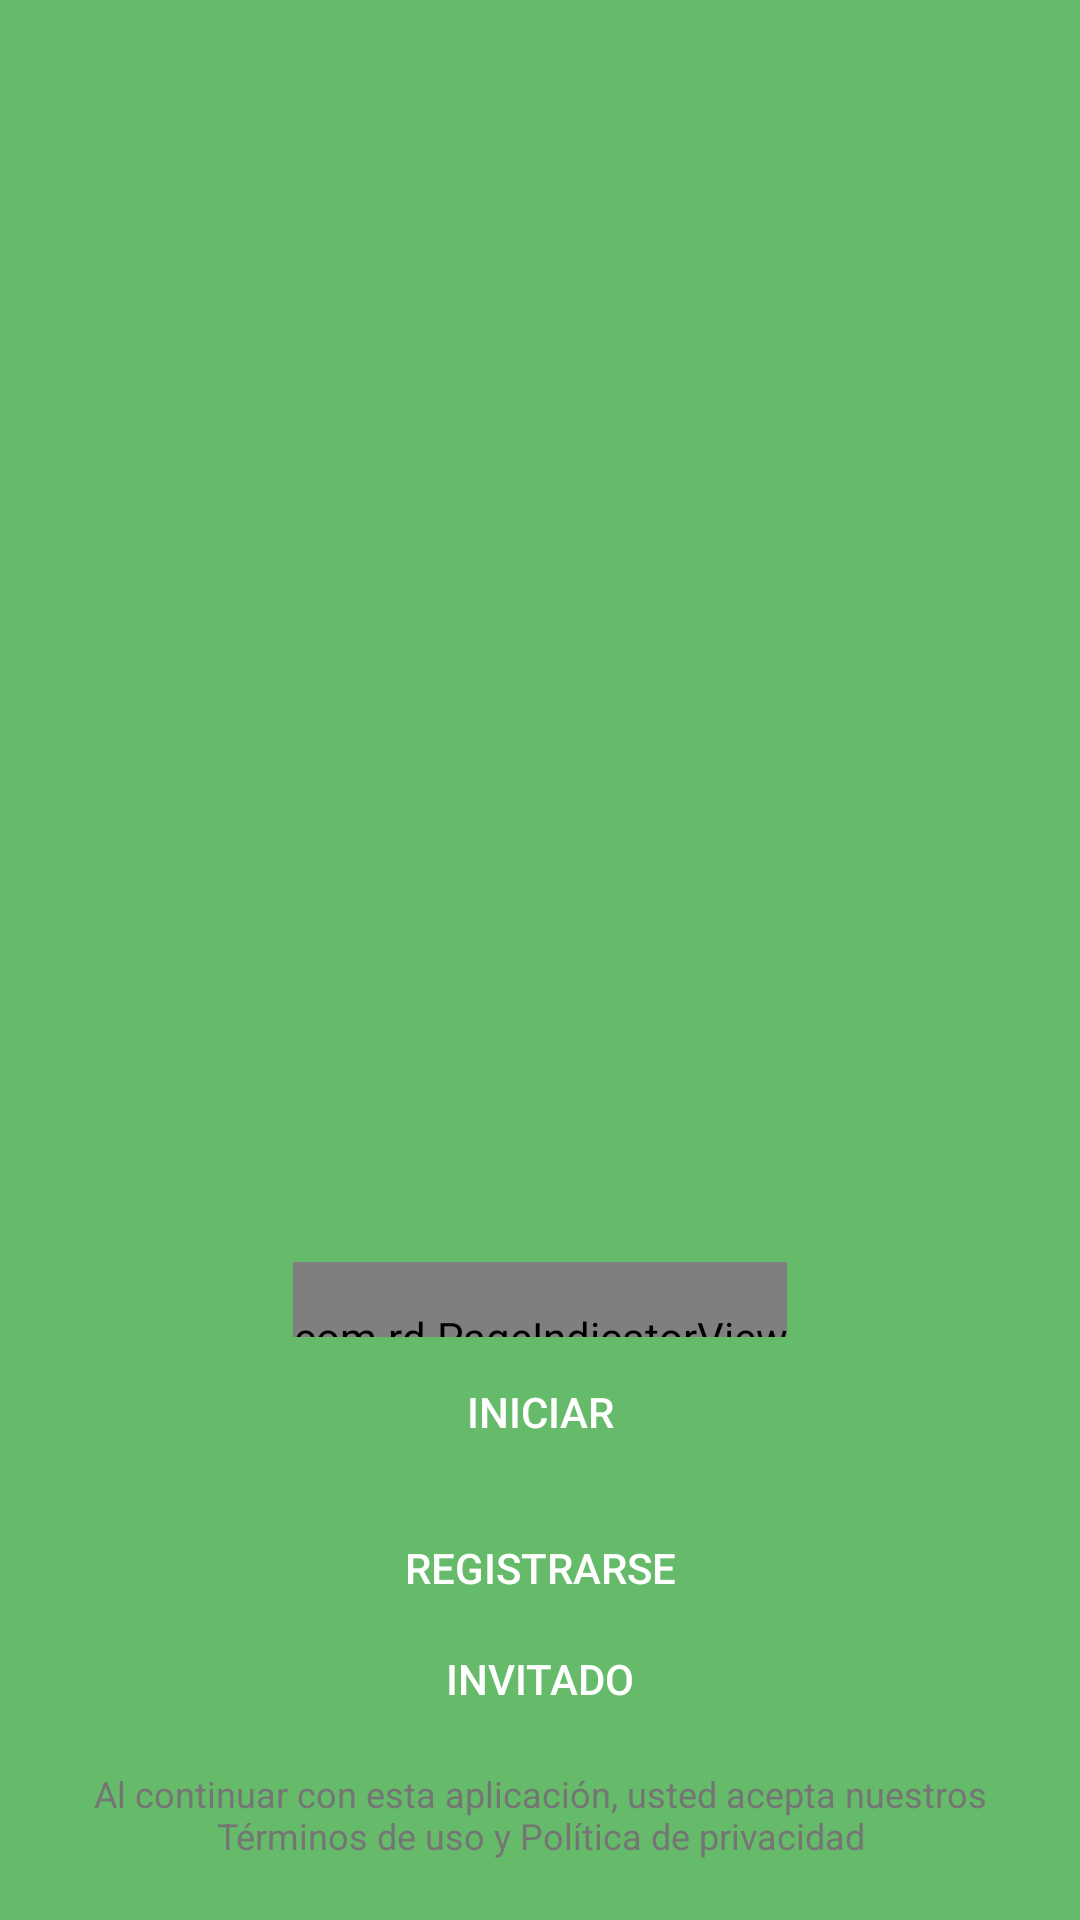

Android layout source for this screen:
<!-- AndroidManifest.xml: application theme Theme.AppCompat.NoActionBar -->
<!-- res/layout/activity_login.xml -->
<?xml version="1.0" encoding="utf-8"?>
<RelativeLayout
    xmlns:android="http://schemas.android.com/apk/res/android"
    android:layout_width="match_parent"
    android:layout_height="match_parent"
    xmlns:app="http://schemas.android.com/apk/res-auto"
    android:background="@color/md_green_400">


        <LinearLayout
            android:layout_width="match_parent"
            android:layout_height="wrap_content"
            android:layout_above="@id/layout_info"
            android:orientation="vertical"
            android:gravity="center">


            <androidx.viewpager.widget.ViewPager
                android:id="@+id/viewPager"
                android:layout_width="match_parent"
                android:layout_height="wrap_content"
                android:clipToPadding="false"
                android:overScrollMode="never" />

            <com.rd.PageIndicatorView
                android:id="@+id/pageIndicatorView"
                android:layout_width="wrap_content"
                android:layout_height="50dp"
                android:layout_margin="30dp"
                app:piv_animationType="scale"
                app:piv_dynamicCount="true"
                app:piv_interactiveAnimation="true"
                app:piv_selectedColor="@color/md_white_1000"
                app:piv_unselectedColor="@color/md_blue_100"
                app:piv_viewPager="@id/viewPager"
                app:piv_padding="8dp"
                app:piv_radius="6dp"/>


        </LinearLayout>


        <LinearLayout
            android:id="@+id/layout_info"
            android:layout_width="match_parent"
            android:layout_height="wrap_content"
            android:layout_alignParentBottom="true"
            android:orientation="vertical"
            android:gravity="center"
            android:background="@drawable/layout_rounded_top_white"
            android:weightSum="10">


            <androidx.appcompat.widget.AppCompatButton
                android:id="@+id/btn_iniciar"
                android:layout_width="match_parent"
                android:layout_height="50dp"
                android:layout_marginLeft="40dp"
                android:layout_marginRight="40dp"
                android:background="@drawable/round"
                android:text="Iniciar"
                android:textAllCaps="true"
                android:textColor="@color/md_white_1000" />

            <androidx.appcompat.widget.AppCompatButton
                android:id="@+id/btn_registro"
                android:layout_width="match_parent"
                android:layout_height="50dp"
                android:layout_marginLeft="40dp"
                android:layout_marginRight="40dp"
                android:layout_marginTop="2dp"
                android:background="@drawable/round"
                android:text="Registrarse"
                android:textAllCaps="true"
                android:textColor="@color/md_white_1000" />

            <androidx.appcompat.widget.AppCompatButton
                android:id="@+id/btn_invitado"
                android:layout_width="match_parent"
                android:layout_height="20dp"
                android:layout_marginLeft="140dp"
                android:layout_marginRight="140dp"
                android:layout_marginTop="2dp"
                android:background="@drawable/round"
                android:text="invitado"
                android:textAllCaps="true"
                android:textColor="@color/md_white_1000" />

            <androidx.appcompat.widget.AppCompatTextView
                android:id="@+id/text_policy_terms"
                android:layout_width="match_parent"
                android:layout_height="wrap_content"
                android:layout_margin="20dp"
                android:textColor="@color/md_grey_600"
                android:gravity="center"
                android:text="@string/start_text_advice"
                android:textColorLink="@color/colorPrimary"
                android:textSize="12sp" />


        </LinearLayout>



    </RelativeLayout>
<!-- resources referenced by this layout -->
<resources>
  <color name="colorPrimary">#DEDBB1</color>
  <color name="md_blue_100">#BBDEFB</color>
  <color name="md_green_400">#66BB6A</color>
  <color name="md_grey_600">#757575</color>
  <color name="md_white_1000">#ffffff</color>
  <string name="start_text_advice">Al continuar con esta aplicación, usted acepta nuestros Términos de uso y Política de privacidad</string>
</resources>
